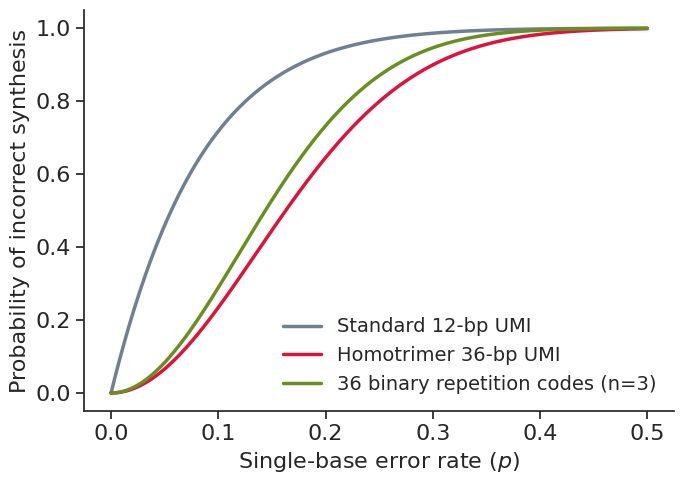
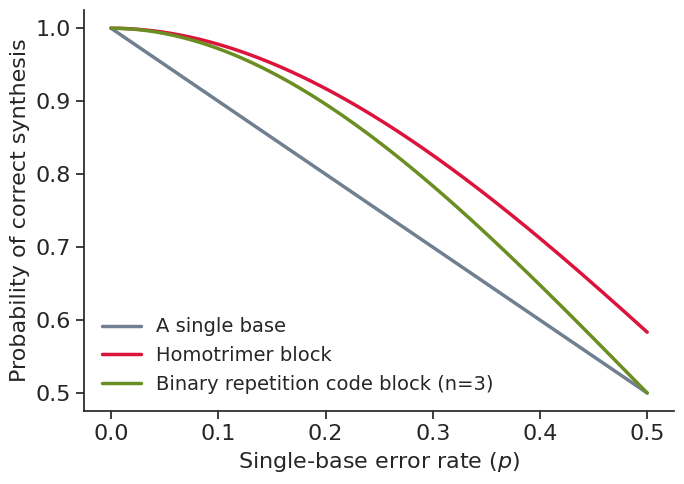

The matplotlib source for these figures, in order:
__version__ = "v1.0"
__copyright__ = "Copyright 2025"
__license__ = "GPL-3.0"
__developer__ = "Jianfeng Sun"
__maintainer__ = "Jianfeng Sun"
__email__="jianfeng.sunmt@gmail.com"


from typing import Dict

import numpy as np
import matplotlib.pyplot as plt
import seaborn as sns


class TripletErrorCode:

    def __init__(self, ):
        sns.set(font="Helvetica")
        sns.set_style("ticks")

    def incorrect_all(
            self,
            num_nt=12,
    ):
        palette = sns.color_palette("Set2")[3:]

        fig, ax = plt.subplots(nrows=1, ncols=1, figsize=(7, 5), sharey=True, sharex=False)

        p = np.linspace(0.00001, 0.5, 500)
        # standard
        P_std_umi_error = 1 - (1 - p) ** num_nt
        # homotrimer
        # P_block_error = 3 * (p ** 2) * (1 - p) + p ** 3
        P_block_error = (7/3) * p**2 * (1 - p) + p**3
        P_block_error_upper_bound = 3 * p**2 - 2 * p**3
        # Homotrimer UMI 的错误率：num_nt 个三联体中至少一个出错
        P_homo_umi_error = 1 - (1 - P_block_error) ** num_nt
        # 绘图
        ax.grid(False)
        ax.plot(
            p,
            P_std_umi_error,
            label='Standard 12-bp UMI',
            color=palette[1],
            linewidth=2.5,
        )
        ax.plot(
            p,
            P_homo_umi_error,
            label='Homotrimer 36-bp UMI',
            color=palette[0],
            linewidth=2.5,
        )
        ax.spines['right'].set_color('none')
        ax.spines['top'].set_color('none')
        ax.tick_params(axis='both', which='major', labelsize=16)
        ax.tick_params(axis='both', which='minor', labelsize=16)
        ax.set_xlabel("Single-base error rate ($p$)", fontsize=16)
        ax.set_ylabel("Probability of incorrectly synthesising a UMI", fontsize=16)
        # ax.set_title("Comparison of UMI error probability vs. per-base error rate", fontsize=14)
        ax.legend(fontsize=12, frameon=False)
        plt.tight_layout()
        plt.show()
        return

    def correct_all(
            self,
            num_nt=12,
    ):
        palette = sns.color_palette("Set2")[3:]

        fig, ax = plt.subplots(nrows=1, ncols=1, figsize=(7, 5), sharey=True, sharex=False)

        # Define range of p values
        p = np.linspace(0.0001, 0.5, 500)

        # Standard UMI: probability all 12 bases are correct
        P_std_umi_correct = (1 - p) ** num_nt

        # Homotrimer UMI: block error probability
        # P_block_error = 3 * (p ** 2) * (1 - p) + p ** 3
        P_block_error = (7/3) * p**2 * (1 - p) + p**3
        # Homotrimer UMI: probability all 12 blocks are correct after majority voting
        P_homo_umi_correct = (1 - P_block_error) ** num_nt

        ax.grid(False)
        ax.plot(
            p,
            P_std_umi_correct,
            label='Standard 12-bp UMI',
            color=palette[1],
            linewidth=2.5,
        )
        ax.plot(
            p,
            P_homo_umi_correct,
            label='Homotrimer 36-bp UMI',
            color=palette[0],
            linewidth=2.5,
        )

        ax.spines['right'].set_color('none')
        ax.spines['top'].set_color('none')
        ax.tick_params(axis='both', which='major', labelsize=16)
        ax.tick_params(axis='both', which='minor', labelsize=16)
        ax.set_xlabel("Single-base error rate ($p$)", fontsize=16)
        ax.set_ylabel("Probability of correctly synthesising a UMI", fontsize=16)
        # ax.set_title("Comparison of UMI error probability vs. per-base error rate", fontsize=14)
        ax.legend(fontsize=12, frameon=False)
        plt.tight_layout()
        plt.show()
        return

    def incorrect_block(
            self,
            num_nt=12,
    ):
        palette = sns.color_palette("Set2")[3:]

        fig, ax = plt.subplots(nrows=1, ncols=1, figsize=(7, 5), sharey=True, sharex=False)

        # 定义 p 值范围：单碱基错误率从 0.0001 到 0.05
        p = np.linspace(0.00001, 0.5, 500)
        # 标准 12 碱基 UMI 的错误概率：至少有一个碱基出错
        P_std_umi_error = 1 - (1 - p) ** num_nt
        # Homotrimer 的单个三联体错误率（投票失败的概率）
        # P_block_error = 3 * (p ** 2) * (1 - p) + p ** 3
        P_block_error = (7/3) * p**2 * (1 - p) + p**3
        P_block_error_upper_bound = 3 * p**2 - 2 * p**3
        # Homotrimer UMI 的错误率：num_nt 个三联体中至少一个出错
        P_homo_umi_error = 1 - (1 - P_block_error) ** num_nt
        P_homo_umi_error_upper_bound = 1 - (1 - P_block_error_upper_bound) ** num_nt
        # 绘图
        ax.grid(False)
        ax.plot(
            p,
            P_std_umi_error,
            label='Standard 12-bp UMI',
            color="slategrey",
            linewidth=2.5,
        )
        ax.plot(
            p,
            P_homo_umi_error,
            label='Homotrimer 36-bp UMI',
            color="crimson",
            linewidth=2.5,
        )
        ax.plot(
            p,
            P_homo_umi_error_upper_bound,
            label='36 binary repetition codes (n=3)',
            # label='36-size binary codes with the 3-input majority gate',
            color="olivedrab",
            linewidth=2.5,
        )
        ax.spines['right'].set_color('none')
        ax.spines['top'].set_color('none')
        ax.tick_params(axis='both', which='major', labelsize=16)
        ax.tick_params(axis='both', which='minor', labelsize=16)
        ax.set_xlabel("Single-base error rate ($p$)", fontsize=16)
        ax.set_ylabel("Probability of incorrect synthesis", fontsize=16)
        # ax.set_title("Comparison of UMI error probability vs. per-base error rate", fontsize=14)
        ax.legend(fontsize=14, frameon=False)
        plt.tight_layout()
        plt.show()
        return

    def correct_block(
            self,
            num_nt=1,
    ):
        palette = sns.color_palette("Set2")[3:]

        fig, ax = plt.subplots(nrows=1, ncols=1, figsize=(7, 5), sharey=True, sharex=False)

        # Define range of p values
        p = np.linspace(0.00001, 0.5, 500)

        # Standard UMI: probability all 12 bases are correct
        P_std_umi_correct = (1 - p) ** num_nt

        # Homotrimer UMI: block error probability
        # P_block_error = 3 * (p ** 2) * (1 - p) + p ** 3
        P_block_error = (7 / 3) * p ** 2 * (1 - p) + p ** 3
        P_block_error_upper_bound = 3 * p**2 - 2 * p**3
        # Homotrimer UMI: probability all 12 blocks are correct after majority voting
        P_homo_umi_correct = (1 - P_block_error) ** num_nt
        P_homo_umi_correct_upper_bound = (1 - P_block_error_upper_bound) ** num_nt

        ax.grid(False)
        ax.plot(
            p,
            P_std_umi_correct,
            label='A single base',
            color="slategrey",
            linewidth=2.5,
        )
        ax.plot(
            p,
            P_homo_umi_correct,
            label='Homotrimer block',
            color="crimson",
            linewidth=2.5,
        )
        ax.plot(
            p,
            P_homo_umi_correct_upper_bound,
            label='Binary repetition code block (n=3)',
            # label='3-input majority gate',
            color="olivedrab",
            linewidth=2.5,
        )
        ax.spines['right'].set_color('none')
        ax.spines['top'].set_color('none')
        ax.tick_params(axis='both', which='major', labelsize=16)
        ax.tick_params(axis='both', which='minor', labelsize=16)
        ax.set_xlabel("Single-base error rate ($p$)", fontsize=16)
        ax.set_ylabel("Probability of correct synthesis", fontsize=16)
        # ax.set_title("building block", fontsize=14)
        ax.legend(fontsize=14, frameon=False)
        plt.tight_layout()
        plt.show()
        return


if __name__ == "__main__":
    p = TripletErrorCode()

    # p.correct_all(
    #     num_nt=1,
    # )
    # p.incorrect_all(
    #     num_nt=1,
    # )
    p.incorrect_block()
    p.correct_block()